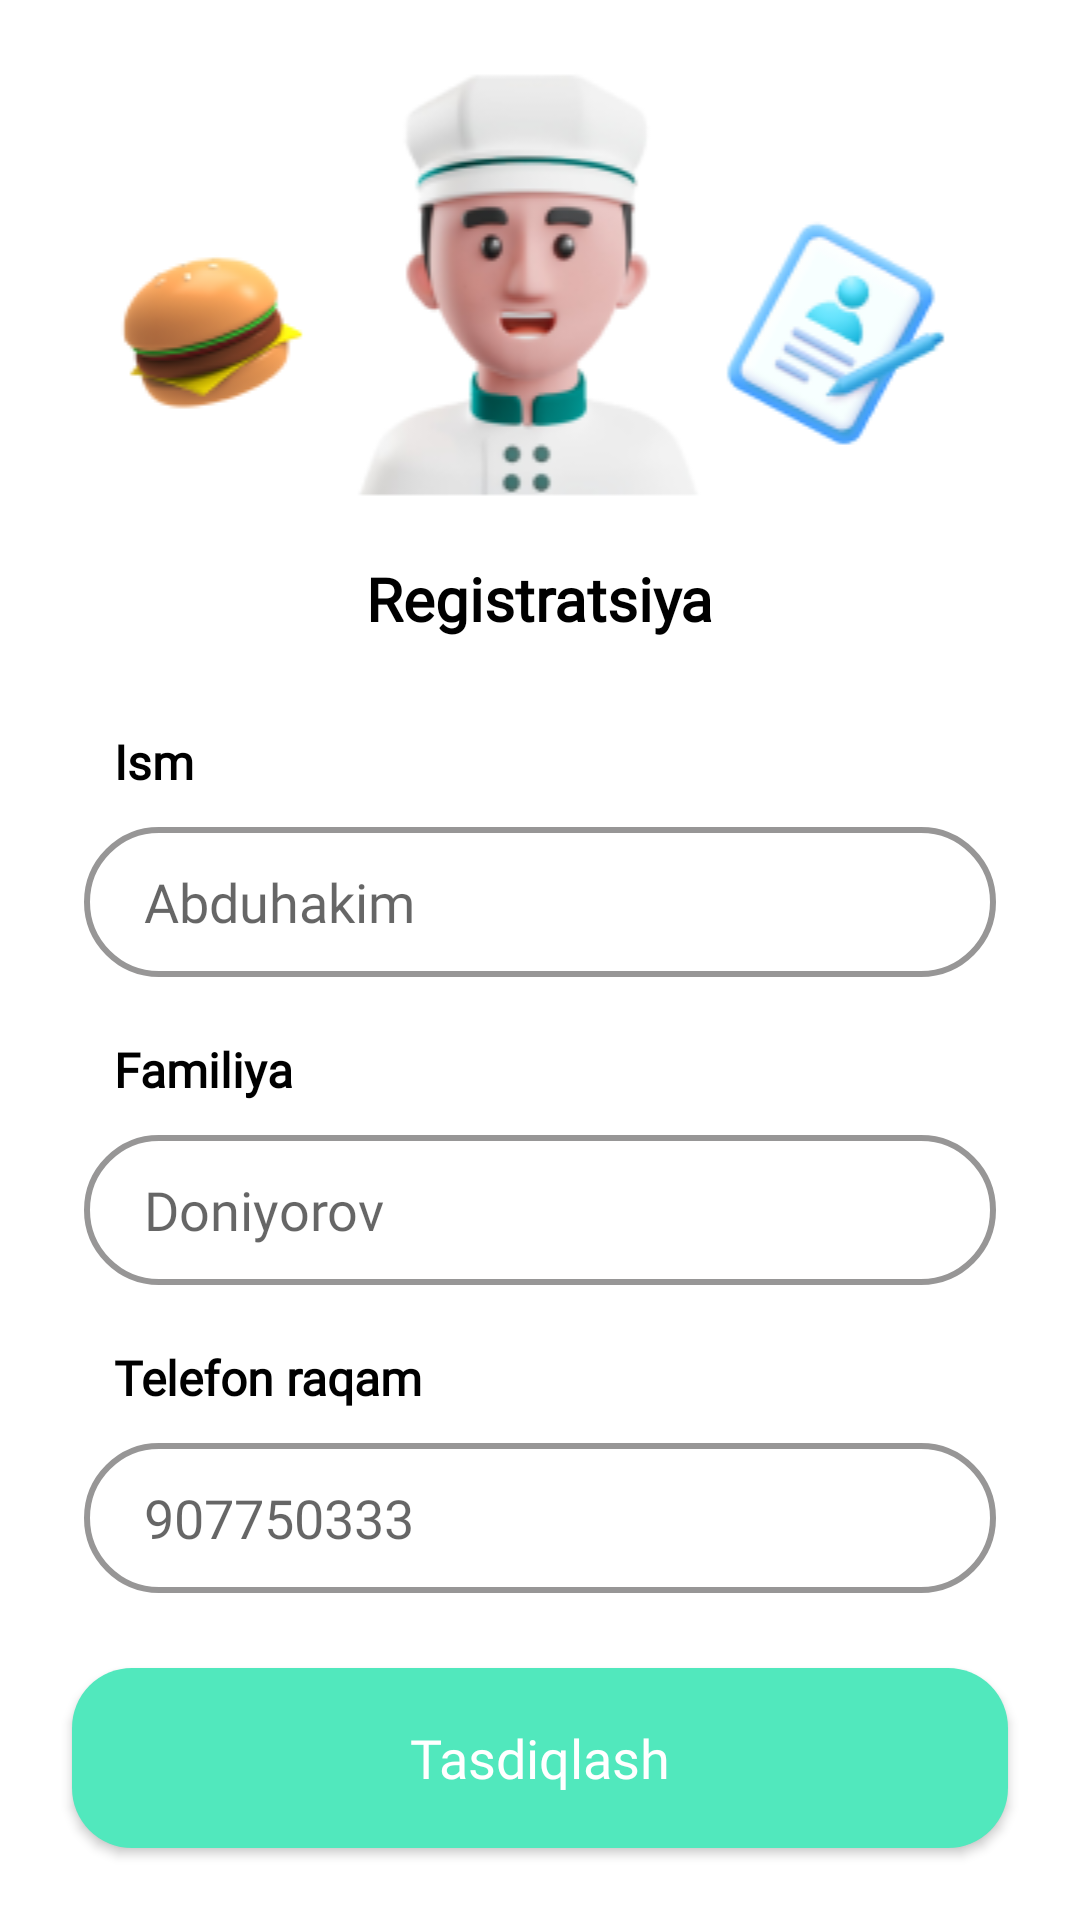

Here is an Android app screen rendered from its layout file. Give the layout XML and the strings, colors and styles it references.
<!-- AndroidManifest.xml: application theme Theme.Cafe_AndroidKotlin_Tutorial -->
<!-- res/layout/activity_main.xml -->
<?xml version="1.0" encoding="utf-8"?>
<androidx.constraintlayout.widget.ConstraintLayout xmlns:android="http://schemas.android.com/apk/res/android"
    xmlns:app="http://schemas.android.com/apk/res-auto"
    xmlns:tools="http://schemas.android.com/tools"
    android:layout_width="match_parent"
    android:layout_height="match_parent"
    tools:context=".MainActivity">

    <ImageView
        android:id="@+id/Top_image"
        android:layout_width="match_parent"
        android:layout_height="wrap_content"
        android:layout_marginStart="20dp"
        android:layout_marginTop="20dp"
        android:src="@drawable/registratition_top_image"
        app:layout_constraintStart_toStartOf="parent"
        app:layout_constraintTop_toTopOf="parent" />

    <TextView
        android:id="@+id/txt_SignUp"
        android:layout_width="wrap_content"
        android:layout_height="wrap_content"
        android:fontFamily="@font/montserrat"
        android:text="@string/signUp"
        android:textColor="@color/black"
        android:textSize="20sp"
        android:textStyle="bold"
        app:layout_constraintEnd_toEndOf="parent"
        app:layout_constraintStart_toStartOf="parent"
        app:layout_constraintTop_toBottomOf="@id/Top_image" />

    <LinearLayout
        android:id="@+id/layoutName"
        android:layout_width="match_parent"
        android:layout_height="wrap_content"
        android:layout_marginStart="28dp"
        android:layout_marginTop="30dp"
        android:layout_marginEnd="28dp"
        android:orientation="vertical"
        app:layout_constraintStart_toStartOf="parent"
        app:layout_constraintTop_toBottomOf="@id/txt_SignUp">

        <TextView
            android:layout_width="wrap_content"
            android:layout_height="wrap_content"
            android:fontFamily="@font/montserrat"
            android:paddingStart="10dp"
            android:text="@string/name"
            android:textColor="@color/black"
            android:textSize="16sp"
            android:textStyle="bold" />

        <EditText
            android:id="@+id/ed_name"
            android:layout_width="match_parent"
            android:layout_height="50dp"
            android:layout_marginTop="11dp"
            android:background="@drawable/backround_rectangle"
            android:fontFamily="@font/inter"
            android:hint="Abduhakim"
            android:inputType="textPersonName"
            android:paddingStart="20dp" />
    </LinearLayout>

    <LinearLayout
        android:id="@+id/layoutSurname"
        android:layout_width="match_parent"
        android:layout_height="wrap_content"
        android:layout_marginStart="28dp"
        android:layout_marginTop="20dp"
        android:layout_marginEnd="28dp"
        android:orientation="vertical"
        app:layout_constraintStart_toStartOf="parent"
        app:layout_constraintTop_toBottomOf="@id/layoutName">

        <TextView
            android:layout_width="wrap_content"
            android:layout_height="wrap_content"
            android:fontFamily="@font/montserrat"
            android:paddingStart="10dp"
            android:text="@string/familiya"
            android:textColor="@color/black"
            android:textSize="16sp"
            android:textStyle="bold" />

        <EditText
            android:id="@+id/ed_surname"
            android:layout_width="match_parent"
            android:layout_height="50dp"
            android:layout_marginTop="11dp"
            android:background="@drawable/backround_rectangle"
            android:fontFamily="@font/inter"
            android:hint="Doniyorov"
            android:inputType="textPersonName"
            android:paddingStart="20dp" />
    </LinearLayout>

    <LinearLayout
        android:id="@+id/layoutNumber"
        android:layout_width="match_parent"
        android:layout_height="wrap_content"
        android:layout_marginStart="28dp"
        android:layout_marginTop="20dp"
        android:layout_marginEnd="28dp"
        android:orientation="vertical"
        app:layout_constraintStart_toStartOf="parent"
        app:layout_constraintTop_toBottomOf="@id/layoutSurname">

        <TextView
            android:layout_width="wrap_content"
            android:layout_height="wrap_content"
            android:fontFamily="@font/montserrat"
            android:paddingStart="10dp"
            android:text="@string/Telephone_number"
            android:textColor="@color/black"
            android:textSize="16sp"
            android:textStyle="bold" />

        <EditText
            android:id="@+id/emailEt"
            android:layout_width="match_parent"
            android:layout_height="50dp"
            android:layout_marginTop="11dp"
            android:background="@drawable/backround_rectangle"
            android:fontFamily="@font/inter"
            android:hint="907750333"
            android:inputType="number"
            android:maxLength="9"
            android:paddingStart="20dp"
            tools:ignore="TextFields" />
    </LinearLayout>

    <ProgressBar
        android:id="@+id/phoneProgressBar"
        style="?android:attr/progressBarStyle"
        android:layout_width="wrap_content"
        android:layout_height="wrap_content"
        android:indeterminateTint="@color/app_bgr_green_light"
        app:layout_constraintBottom_toTopOf="@id/btnNext"
        app:layout_constraintEnd_toEndOf="parent"
        app:layout_constraintHorizontal_bias="0.5"
        app:layout_constraintStart_toStartOf="parent"
        app:layout_constraintTop_toBottomOf="@+id/layoutNumber" />

    <androidx.appcompat.widget.AppCompatButton
        android:id="@+id/btnNext"
        android:layout_width="match_parent"
        android:layout_height="60dp"
        android:layout_margin="24dp"
        android:background="@drawable/background_button"
        android:fontFamily="@font/montserrat"
        android:text="Tasdiqlash"
        android:textAllCaps="false"
        android:textColor="@color/white"
        android:textSize="18sp"
        app:layout_constraintBottom_toBottomOf="parent"
        app:layout_constraintEnd_toEndOf="parent"
        app:layout_constraintStart_toStartOf="parent" />

</androidx.constraintlayout.widget.ConstraintLayout>
<!-- resources referenced by this layout -->
<resources>
  <color name="app_bgr_green_light">#51E8BD</color>
  <color name="black">#FF000000</color>
  <color name="white">#FFFFFFFF</color>
  <!-- drawable background_button (drawable) -->
  <?xml version="1.0" encoding="utf-8"?>
  <selector xmlns:android="http://schemas.android.com/apk/res/android">
  <item>
      <shape>
          <solid android:color="@color/app_bgr_green_light"/>
          <corners android:radius="20dp"/>
      </shape>
  </item>
  </selector>
  <!-- drawable backround_rectangle (drawable) -->
  <?xml version="1.0" encoding="utf-8"?>
  <selector xmlns:android="http://schemas.android.com/apk/res/android">
  <item>
      <shape>
          <stroke android:width="2dp" android:color="#979696"/>
          <corners android:radius="29dp"/>
      </shape>
  </item>
  </selector>
  <!-- drawable registratition_top_image: png bitmap (drawable, 30423 bytes) -->
  <string name="Telephone_number">Telefon raqam</string>
  <string name="familiya">Familiya</string>
  <string name="name">Ism</string>
  <string name="signUp">Registratsiya</string>
  <style name="Theme.Cafe_AndroidKotlin_Tutorial" parent="Theme.MaterialComponents.DayNight.NoActionBar">
          
          <item name="colorPrimary">@color/app_bgr_green_light</item>
          <item name="colorPrimaryVariant">@color/black</item>
          <item name="colorOnPrimary">@color/white</item>
          
          <item name="colorSecondary">@color/teal_200</item>
          <item name="colorSecondaryVariant">@color/teal_700</item>
          <item name="colorOnSecondary">@color/black</item>
          
          <item name="android:statusBarColor" tools:targetApi="l">@color/black</item>
          
      </style>
  <color name="teal_200">#FF03DAC5</color>
  <color name="teal_700">#FF018786</color>
</resources>
